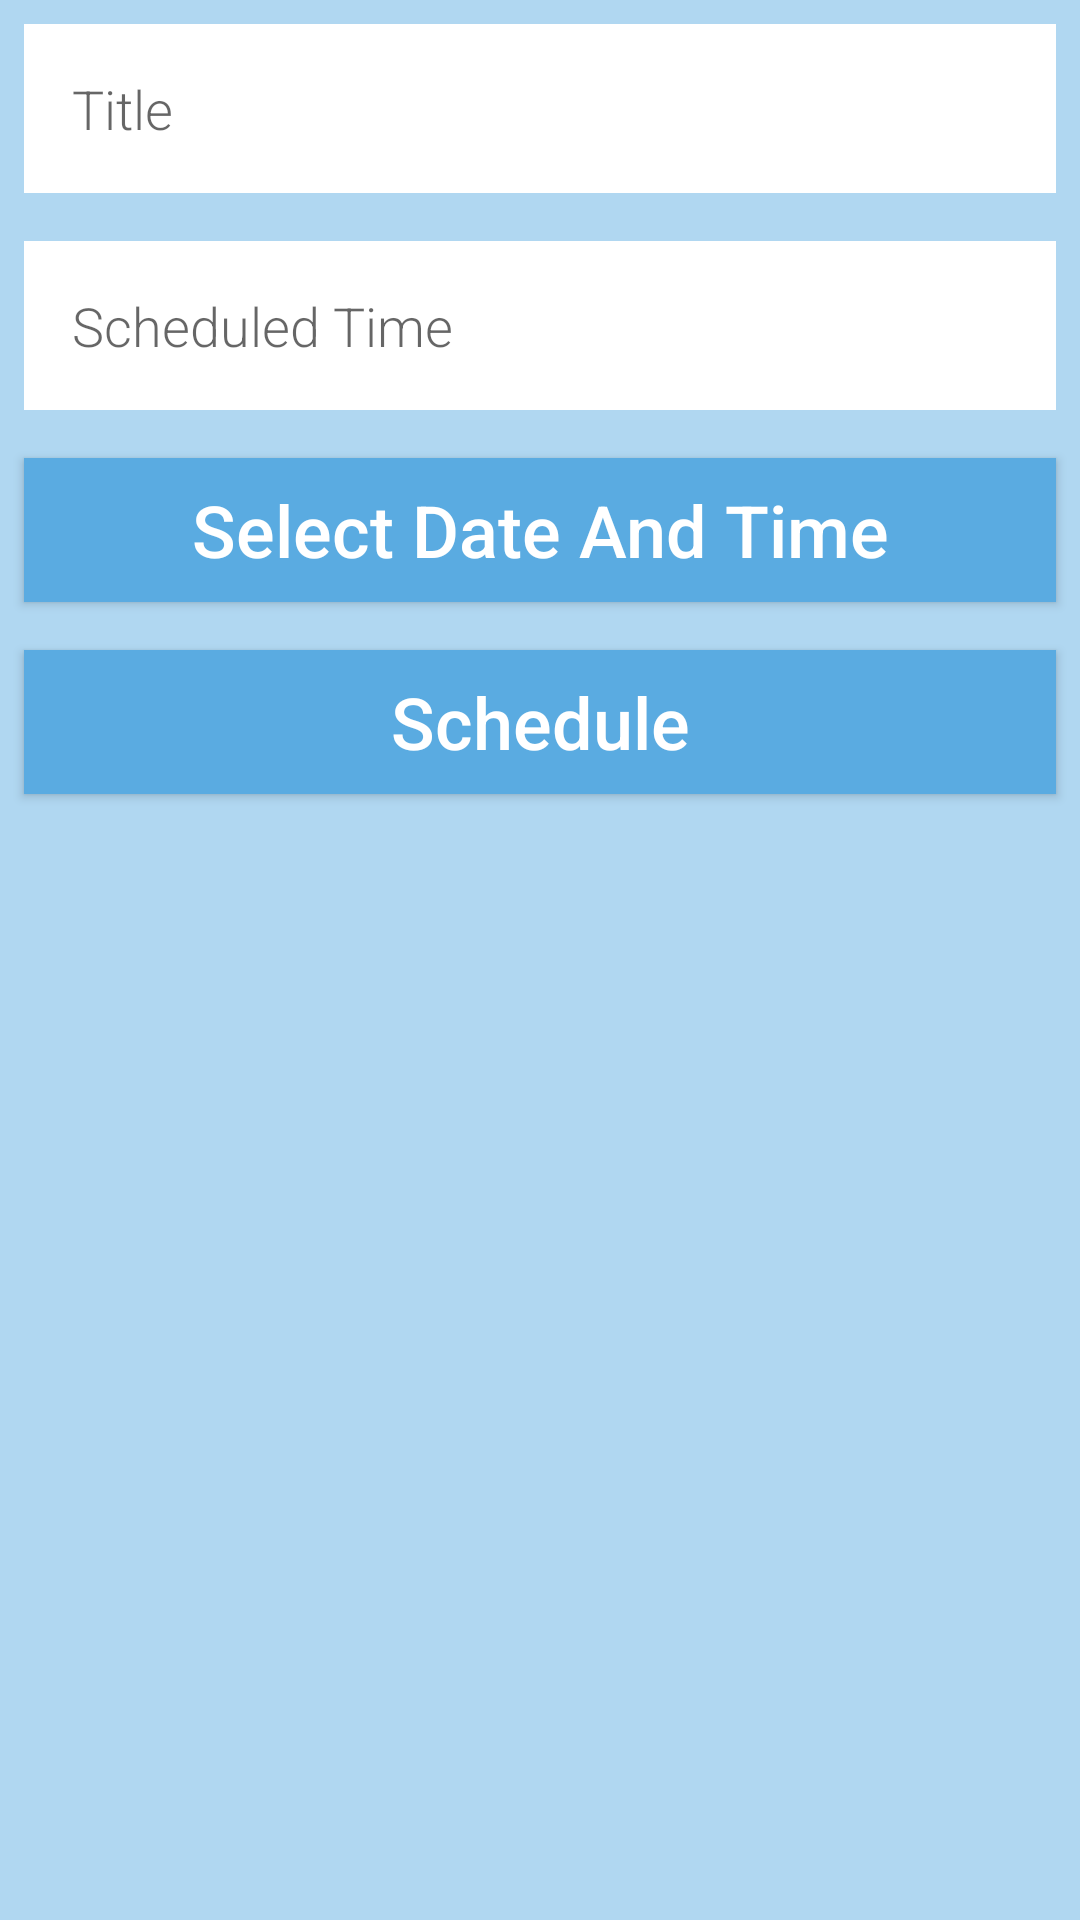

Reconstruct the res/layout file that produces this screen, plus the resources it refers to.
<!-- AndroidManifest.xml: application theme Theme.TrackTrigger -->
<!-- res/layout/activity_add_to_do_list_field.xml -->
<?xml version="1.0" encoding="utf-8"?>

<ScrollView android:layout_height="match_parent"
    android:layout_width="match_parent"
    android:background="@color/light_blue"
    xmlns:android="http://schemas.android.com/apk/res/android" >
    <LinearLayout xmlns:android="http://schemas.android.com/apk/res/android"
        xmlns:tools="http://schemas.android.com/tools"
        android:layout_width="match_parent"
        android:layout_height="match_parent"
        android:orientation="vertical"
        android:background="@color/light_blue"
        tools:context=".AddToDoListField">

        <ImageView
            android:layout_width="match_parent"
            android:layout_height="wrap_content"
            android:layout_gravity="center"
            android:src="@drawable/add_todolist"/>

        <EditText
            android:id="@+id/titleToDoList"
            style="@style/EditorFieldStyle"
            android:hint="Title"
            />
        <TextView
            style="@style/EditorFieldStyle"
            android:id="@+id/timeDisplay"
            android:text="Scheduled Time"/>
        <Button
            android:id="@+id/AddAlarm"
            style="@style/ButtonStyle"
            android:text="Select Date And Time"/>
        <Button
            android:id="@+id/saveOnclick"
            style="@style/ButtonStyle"
            android:text="Schedule"/>

    </LinearLayout>
</ScrollView>
<!-- resources referenced by this layout -->
<resources>
  <color name="light_blue">#b0d7f1</color>
  <style name="ButtonStyle">
      <item name="android:textColor">@color/white</item>
      <item name="android:layout_marginRight">0.5dp</item>
      <item name="android:layout_margin">8dp</item>
      <item name="android:textSize">24sp</item>
      <item name="android:layout_width">match_parent</item>
      <item name="android:layout_height">wrap_content</item>
      <item name="android:gravity">center</item>
      <item name="android:layout_gravity">center</item>
      <item name="android:layout_marginLeft">0.5dp</item>
      <item name="android:background">@color/dark_blue</item>
      <item name="android:fontFamily">sans-serif-medium</item>
      <item name="android:textAppearance">?android:textAppearanceSmall</item>
  </style>
  <style name="EditorFieldStyle">
      <item name="android:layout_height">wrap_content</item>
      <item name="android:layout_width">match_parent</item>
      <item name="android:fontFamily">sans-serif-light</item>
      <item name="android:background">@color/white</item>
      <item name="android:layout_margin">8dp</item>
      <item name="android:padding">16dp</item>
      <item name="android:layout_marginBottom">32dp</item>
      <item name="android:textAppearance">?android:textAppearanceMedium</item>
  </style>
  <style name="Theme.TrackTrigger" parent="Theme.AppCompat.DayNight.NoActionBar">
          
          <item name="colorPrimary">@color/mid_blue</item>
          <item name="colorPrimaryVariant">@color/dark_blue</item>
          <item name="colorOnPrimary">@color/white</item>
          <item name="colorPrimaryDark">@color/mid_blue</item>
          
          <item name="colorSecondary">@color/mid_blue</item>
          <item name="colorSecondaryVariant">@color/dark_blue</item>
          <item name="colorOnSecondary">@color/white</item>
          
          <item name="android:statusBarColor" tools:targetApi="l">?attr/colorPrimaryVariant</item>
          
      </style>
  <color name="white">#FFFFFFFF</color>
  <color name="dark_blue">#5aabe1</color>
  <color name="mid_blue">#85c1e9</color>
</resources>
